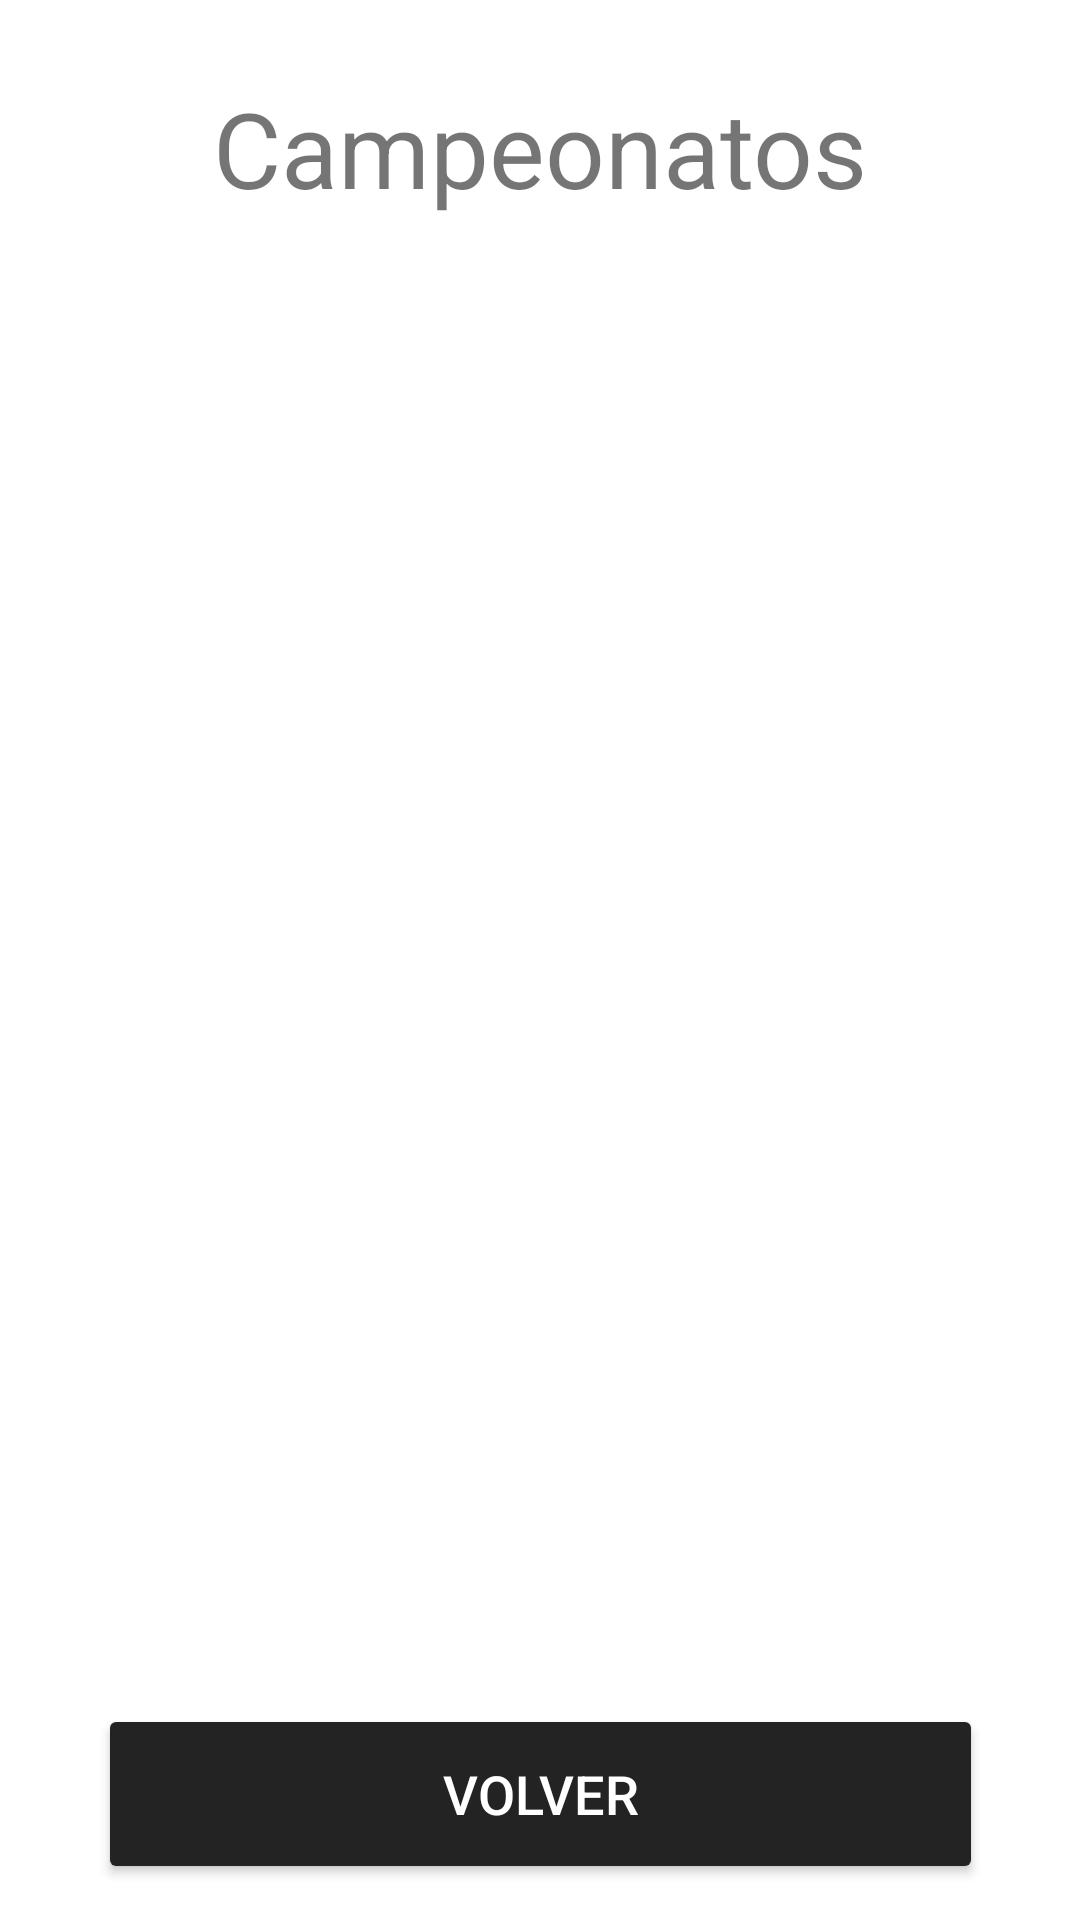

Layout XML and referenced resources for this Android screen:
<!-- AndroidManifest.xml: application theme Theme.PadelNet -->
<!-- res/layout/activity_campeonato.xml -->
<?xml version="1.0" encoding="utf-8"?>
<androidx.constraintlayout.widget.ConstraintLayout xmlns:android="http://schemas.android.com/apk/res/android"
    xmlns:app="http://schemas.android.com/apk/res-auto"
    xmlns:tools="http://schemas.android.com/tools"
    android:layout_width="match_parent"
    android:layout_height="match_parent"
    tools:context=".funcionamiento.Campeonatos">

    <TextView
        android:id="@+id/titulo"
        android:layout_width="wrap_content"
        android:layout_height="wrap_content"
        android:layout_marginTop="26dp"
        android:text="Campeonatos"
        android:textSize="35sp"
        app:layout_constraintEnd_toEndOf="parent"
        app:layout_constraintStart_toStartOf="parent"
        app:layout_constraintTop_toTopOf="parent"
        app:layout_constraintVertical_bias="0.0" />

    <ListView
        android:id="@+id/listview"
        android:layout_width="411dp"
        android:layout_height="560dp"
        android:layout_marginBottom="84dp"
        app:layout_constraintBottom_toBottomOf="parent"
        app:layout_constraintStart_toStartOf="parent" />

    <Button
        android:id="@+id/btn_volver"
        android:layout_width="295dp"
        android:layout_height="wrap_content"
        android:layout_alignParentBottom="true"
        android:layout_centerHorizontal="true"
        android:height="60dp"
        android:backgroundTint="#232323"
        android:text="Volver"
        android:textColor="@color/white"
        android:textSize="18sp"
        app:layout_constraintBottom_toBottomOf="parent"
        app:layout_constraintEnd_toEndOf="parent"
        app:layout_constraintStart_toStartOf="parent"
        app:layout_constraintTop_toBottomOf="@+id/listview" />

</androidx.constraintlayout.widget.ConstraintLayout>
<!-- resources referenced by this layout -->
<resources>
  <style name="Theme.PadelNet" parent="Theme.MaterialComponents.DayNight.DarkActionBar">
          
          <item name="colorPrimary">@color/purple_500</item>
          <item name="colorPrimaryVariant">@color/purple_700</item>
          <item name="colorOnPrimary">@color/white</item>
          
          <item name="colorSecondary">@color/teal_200</item>
          <item name="colorSecondaryVariant">@color/teal_700</item>
          <item name="colorOnSecondary">@color/black</item>
          
          <item name="android:statusBarColor">?attr/colorPrimaryVariant</item>
          
      </style>
  <!-- not gathered from this repository: default colours our renderer supplied (Android Studio template values) -->
  <color name="purple_500">#FF6200EE</color>
  <color name="purple_700">#FF3700B3</color>
  <color name="teal_200">#FF03DAC5</color>
  <color name="teal_700">#FF018786</color>
  <color name="black">#FF000000</color>
  <color name="white">#FFFFFFFF</color>
</resources>
